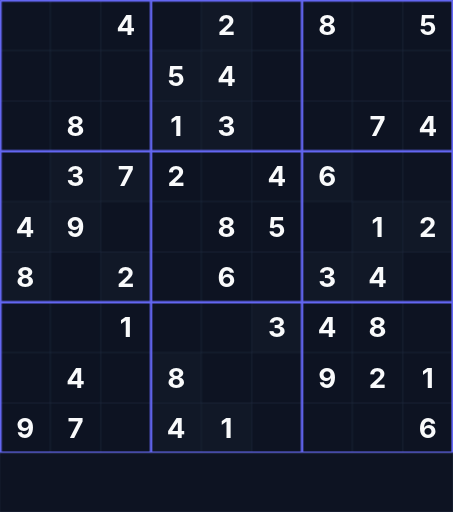
t = 0.00 s
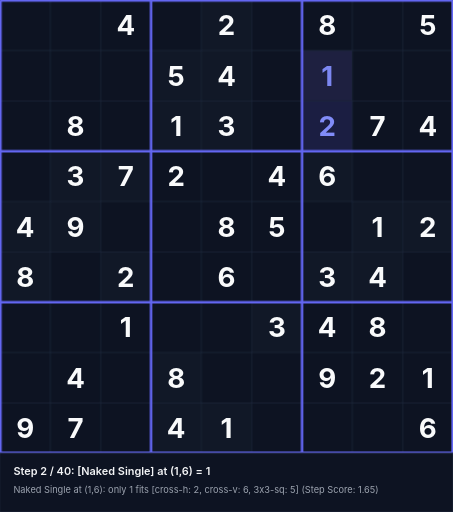
t = 1.58 s
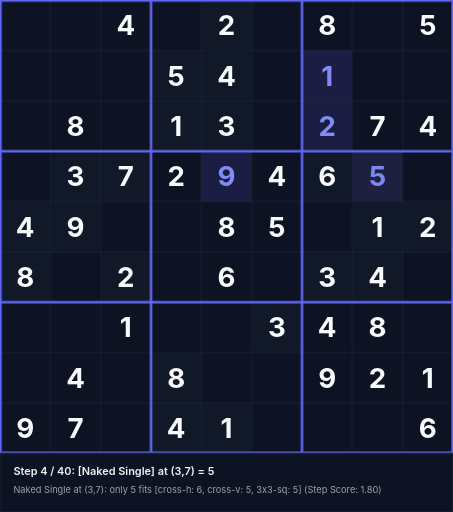
t = 3.38 s
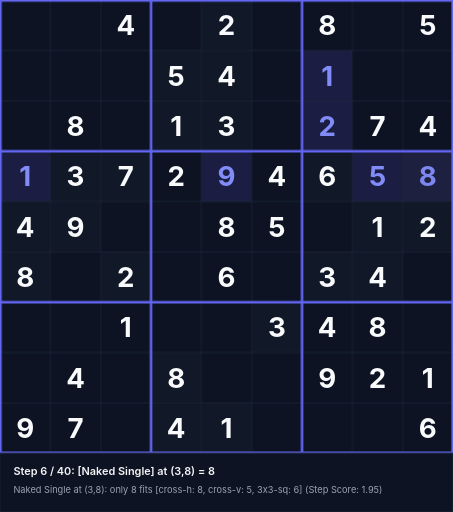
t = 5.18 s
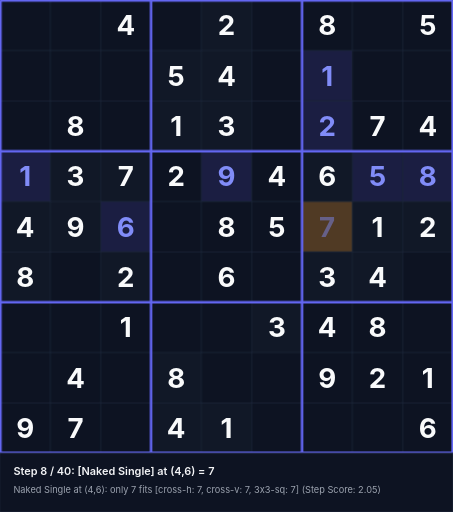
t = 6.55 s
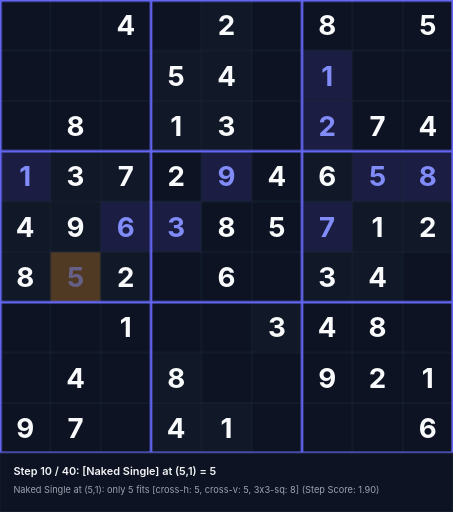
t = 8.35 s

The animated SVG that drew these frames (rendered in a browser with its animation timeline set to each time). Animation: 120 CSS @keyframes rules; frames cover the first 8.35 s, repeats indefinitely.

<svg xmlns="http://www.w3.org/2000/svg" viewBox="0 0 540 610" width="540" height="610">
<style>
  .text-given { font-family: 'Inter', system-ui, sans-serif; font-weight: 700; font-size: 33px; text-anchor: middle; dominant-baseline: central; fill: #f9fafb; }
  .text-step { font-family: 'Inter', system-ui, sans-serif; font-weight: 700; font-size: 33px; text-anchor: middle; dominant-baseline: central; fill: #818cf8; }
  .status-text { font-family: 'Inter', system-ui, sans-serif; font-weight: 600; font-size: 13px; fill: #f3f4f6; }
  .sub-status { font-family: 'Inter', system-ui, sans-serif; font-weight: 400; font-size: 11px; fill: #9ca3af; }
@keyframes anim-step-0 {
  0%, 0.00% { opacity: 0; }
  2.50%, 100% { opacity: 1; }
}
@keyframes anim-bg-0 {
  0%, 0.00% { fill: #0d1322; }
  0.10% { fill: rgba(245, 158, 11, 0.45); }
  2.50%, 100% { fill: rgba(99, 102, 241, 0.2); }
}
@keyframes anim-status-0 {
  0%, 0.00% { opacity: 0; }
  0.05%, 2.50% { opacity: 1; }
  2.55%, 100% { opacity: 0; }
}
.step-val-0 { animation: anim-step-0 36.0s infinite; }
.step-bg-0 { animation: anim-bg-0 36.0s infinite; }
.step-status-0 { animation: anim-status-0 36.0s infinite; }
@keyframes anim-step-1 {
  0%, 2.50% { opacity: 0; }
  5.00%, 100% { opacity: 1; }
}
@keyframes anim-bg-1 {
  0%, 2.50% { fill: #0d1322; }
  2.60% { fill: rgba(245, 158, 11, 0.45); }
  5.00%, 100% { fill: rgba(99, 102, 241, 0.2); }
}
@keyframes anim-status-1 {
  0%, 2.50% { opacity: 0; }
  2.55%, 5.00% { opacity: 1; }
  5.05%, 100% { opacity: 0; }
}
.step-val-1 { animation: anim-step-1 36.0s infinite; }
.step-bg-1 { animation: anim-bg-1 36.0s infinite; }
.step-status-1 { animation: anim-status-1 36.0s infinite; }
@keyframes anim-step-2 {
  0%, 5.00% { opacity: 0; }
  7.50%, 100% { opacity: 1; }
}
@keyframes anim-bg-2 {
  0%, 5.00% { fill: #0d1322; }
  5.10% { fill: rgba(245, 158, 11, 0.45); }
  7.50%, 100% { fill: rgba(99, 102, 241, 0.2); }
}
@keyframes anim-status-2 {
  0%, 5.00% { opacity: 0; }
  5.05%, 7.50% { opacity: 1; }
  7.55%, 100% { opacity: 0; }
}
.step-val-2 { animation: anim-step-2 36.0s infinite; }
.step-bg-2 { animation: anim-bg-2 36.0s infinite; }
.step-status-2 { animation: anim-status-2 36.0s infinite; }
@keyframes anim-step-3 {
  0%, 7.50% { opacity: 0; }
  10.00%, 100% { opacity: 1; }
}
@keyframes anim-bg-3 {
  0%, 7.50% { fill: #0d1322; }
  7.60% { fill: rgba(245, 158, 11, 0.45); }
  10.00%, 100% { fill: rgba(99, 102, 241, 0.2); }
}
@keyframes anim-status-3 {
  0%, 7.50% { opacity: 0; }
  7.55%, 10.00% { opacity: 1; }
  10.05%, 100% { opacity: 0; }
}
.step-val-3 { animation: anim-step-3 36.0s infinite; }
.step-bg-3 { animation: anim-bg-3 36.0s infinite; }
.step-status-3 { animation: anim-status-3 36.0s infinite; }
@keyframes anim-step-4 {
  0%, 10.00% { opacity: 0; }
  12.50%, 100% { opacity: 1; }
}
@keyframes anim-bg-4 {
  0%, 10.00% { fill: #0d1322; }
  10.10% { fill: rgba(245, 158, 11, 0.45); }
  12.50%, 100% { fill: rgba(99, 102, 241, 0.2); }
}
@keyframes anim-status-4 {
  0%, 10.00% { opacity: 0; }
  10.05%, 12.50% { opacity: 1; }
  12.55%, 100% { opacity: 0; }
}
.step-val-4 { animation: anim-step-4 36.0s infinite; }
.step-bg-4 { animation: anim-bg-4 36.0s infinite; }
.step-status-4 { animation: anim-status-4 36.0s infinite; }
@keyframes anim-step-5 {
  0%, 12.50% { opacity: 0; }
  15.00%, 100% { opacity: 1; }
}
@keyframes anim-bg-5 {
  0%, 12.50% { fill: #0d1322; }
  12.60% { fill: rgba(245, 158, 11, 0.45); }
  15.00%, 100% { fill: rgba(99, 102, 241, 0.2); }
}
@keyframes anim-status-5 {
  0%, 12.50% { opacity: 0; }
  12.55%, 15.00% { opacity: 1; }
  15.05%, 100% { opacity: 0; }
}
.step-val-5 { animation: anim-step-5 36.0s infinite; }
.step-bg-5 { animation: anim-bg-5 36.0s infinite; }
.step-status-5 { animation: anim-status-5 36.0s infinite; }
@keyframes anim-step-6 {
  0%, 15.00% { opacity: 0; }
  17.50%, 100% { opacity: 1; }
}
@keyframes anim-bg-6 {
  0%, 15.00% { fill: #0d1322; }
  15.10% { fill: rgba(245, 158, 11, 0.45); }
  17.50%, 100% { fill: rgba(99, 102, 241, 0.2); }
}
@keyframes anim-status-6 {
  0%, 15.00% { opacity: 0; }
  15.05%, 17.50% { opacity: 1; }
  17.55%, 100% { opacity: 0; }
}
.step-val-6 { animation: anim-step-6 36.0s infinite; }
.step-bg-6 { animation: anim-bg-6 36.0s infinite; }
.step-status-6 { animation: anim-status-6 36.0s infinite; }
@keyframes anim-step-7 {
  0%, 17.50% { opacity: 0; }
  20.00%, 100% { opacity: 1; }
}
@keyframes anim-bg-7 {
  0%, 17.50% { fill: #0d1322; }
  17.60% { fill: rgba(245, 158, 11, 0.45); }
  20.00%, 100% { fill: rgba(99, 102, 241, 0.2); }
}
@keyframes anim-status-7 {
  0%, 17.50% { opacity: 0; }
  17.55%, 20.00% { opacity: 1; }
  20.05%, 100% { opacity: 0; }
}
.step-val-7 { animation: anim-step-7 36.0s infinite; }
.step-bg-7 { animation: anim-bg-7 36.0s infinite; }
.step-status-7 { animation: anim-status-7 36.0s infinite; }
@keyframes anim-step-8 {
  0%, 20.00% { opacity: 0; }
  22.50%, 100% { opacity: 1; }
}
@keyframes anim-bg-8 {
  0%, 20.00% { fill: #0d1322; }
  20.10% { fill: rgba(245, 158, 11, 0.45); }
  22.50%, 100% { fill: rgba(99, 102, 241, 0.2); }
}
@keyframes anim-status-8 {
  0%, 20.00% { opacity: 0; }
  20.05%, 22.50% { opacity: 1; }
  22.55%, 100% { opacity: 0; }
}
.step-val-8 { animation: anim-step-8 36.0s infinite; }
.step-bg-8 { animation: anim-bg-8 36.0s infinite; }
.step-status-8 { animation: anim-status-8 36.0s infinite; }
@keyframes anim-step-9 {
  0%, 22.50% { opacity: 0; }
  25.00%, 100% { opacity: 1; }
}
@keyframes anim-bg-9 {
  0%, 22.50% { fill: #0d1322; }
  22.60% { fill: rgba(245, 158, 11, 0.45); }
  25.00%, 100% { fill: rgba(99, 102, 241, 0.2); }
}
@keyframes anim-status-9 {
  0%, 22.50% { opacity: 0; }
  22.55%, 25.00% { opacity: 1; }
  25.05%, 100% { opacity: 0; }
}
.step-val-9 { animation: anim-step-9 36.0s infinite; }
.step-bg-9 { animation: anim-bg-9 36.0s infinite; }
.step-status-9 { animation: anim-status-9 36.0s infinite; }
@keyframes anim-step-10 {
  0%, 25.00% { opacity: 0; }
  27.50%, 100% { opacity: 1; }
}
@keyframes anim-bg-10 {
  0%, 25.00% { fill: #0d1322; }
  25.10% { fill: rgba(245, 158, 11, 0.45); }
  27.50%, 100% { fill: rgba(99, 102, 241, 0.2); }
}
@keyframes anim-status-10 {
  0%, 25.00% { opacity: 0; }
  25.05%, 27.50% { opacity: 1; }
  27.55%, 100% { opacity: 0; }
}
.step-val-10 { animation: anim-step-10 36.0s infinite; }
.step-bg-10 { animation: anim-bg-10 36.0s infinite; }
.step-status-10 { animation: anim-status-10 36.0s infinite; }
@keyframes anim-step-11 {
  0%, 27.50% { opacity: 0; }
  30.00%, 100% { opacity: 1; }
}
@keyframes anim-bg-11 {
  0%, 27.50% { fill: #0d1322; }
  27.60% { fill: rgba(245, 158, 11, 0.45); }
  30.00%, 100% { fill: rgba(99, 102, 241, 0.2); }
}
@keyframes anim-status-11 {
  0%, 27.50% { opacity: 0; }
  27.55%, 30.00% { opacity: 1; }
  30.05%, 100% { opacity: 0; }
}
.step-val-11 { animation: anim-step-11 36.0s infinite; }
.step-bg-11 { animation: anim-bg-11 36.0s infinite; }
.step-status-11 { animation: anim-status-11 36.0s infinite; }
@keyframes anim-step-12 {
  0%, 30.00% { opacity: 0; }
  32.50%, 100% { opacity: 1; }
}
@keyframes anim-bg-12 {
  0%, 30.00% { fill: #0d1322; }
  30.10% { fill: rgba(245, 158, 11, 0.45); }
  32.50%, 100% { fill: rgba(99, 102, 241, 0.2); }
}
@keyframes anim-status-12 {
  0%, 30.00% { opacity: 0; }
  30.05%, 32.50% { opacity: 1; }
  32.55%, 100% { opacity: 0; }
}
.step-val-12 { animation: anim-step-12 36.0s infinite; }
.step-bg-12 { animation: anim-bg-12 36.0s infinite; }
.step-status-12 { animation: anim-status-12 36.0s infinite; }
@keyframes anim-step-13 {
  0%, 32.50% { opacity: 0; }
  35.00%, 100% { opacity: 1; }
}
@keyframes anim-bg-13 {
  0%, 32.50% { fill: #0d1322; }
  32.60% { fill: rgba(245, 158, 11, 0.45); }
  35.00%, 100% { fill: rgba(99, 102, 241, 0.2); }
}
@keyframes anim-status-13 {
  0%, 32.50% { opacity: 0; }
  32.55%, 35.00% { opacity: 1; }
  35.05%, 100% { opacity: 0; }
}
.step-val-13 { animation: anim-step-13 36.0s infinite; }
.step-bg-13 { animation: anim-bg-13 36.0s infinite; }
.step-status-13 { animation: anim-status-13 36.0s infinite; }
@keyframes anim-step-14 {
  0%, 35.00% { opacity: 0; }
  37.50%, 100% { opacity: 1; }
}
@keyframes anim-bg-14 {
  0%, 35.00% { fill: #0d1322; }
  35.10% { fill: rgba(245, 158, 11, 0.45); }
  37.50%, 100% { fill: rgba(99, 102, 241, 0.2); }
}
@keyframes anim-status-14 {
  0%, 35.00% { opacity: 0; }
  35.05%, 37.50% { opacity: 1; }
  37.55%, 100% { opacity: 0; }
}
.step-val-14 { animation: anim-step-14 36.0s infinite; }
.step-bg-14 { animation: anim-bg-14 36.0s infinite; }
.step-status-14 { animation: anim-status-14 36.0s infinite; }
@keyframes anim-step-15 {
  0%, 37.50% { opacity: 0; }
  40.00%, 100% { opacity: 1; }
}
@keyframes anim-bg-15 {
  0%, 37.50% { fill: #0d1322; }
  37.60% { fill: rgba(245, 158, 11, 0.45); }
  40.00%, 100% { fill: rgba(99, 102, 241, 0.2); }
}
@keyframes anim-status-15 {
  0%, 37.50% { opacity: 0; }
  37.55%, 40.00% { opacity: 1; }
  40.05%, 100% { opacity: 0; }
}
.step-val-15 { animation: anim-step-15 36.0s infinite; }
.step-bg-15 { animation: anim-bg-15 36.0s infinite; }
.step-status-15 { animation: anim-status-15 36.0s infinite; }
@keyframes anim-step-16 {
  0%, 40.00% { opacity: 0; }
  42.50%, 100% { opacity: 1; }
}
@keyframes anim-bg-16 {
  0%, 40.00% { fill: #0d1322; }
  40.10% { fill: rgba(245, 158, 11, 0.45); }
  42.50%, 100% { fill: rgba(99, 102, 241, 0.2); }
}
@keyframes anim-status-16 {
  0%, 40.00% { opacity: 0; }
  40.05%, 42.50% { opacity: 1; }
  42.55%, 100% { opacity: 0; }
}
.step-val-16 { animation: anim-step-16 36.0s infinite; }
.step-bg-16 { animation: anim-bg-16 36.0s infinite; }
.step-status-16 { animation: anim-status-16 36.0s infinite; }
@keyframes anim-step-17 {
  0%, 42.50% { opacity: 0; }
  45.00%, 100% { opacity: 1; }
}
@keyframes anim-bg-17 {
  0%, 42.50% { fill: #0d1322; }
  42.60% { fill: rgba(245, 158, 11, 0.45); }
  45.00%, 100% { fill: rgba(99, 102, 241, 0.2); }
}
@keyframes anim-status-17 {
  0%, 42.50% { opacity: 0; }
  42.55%, 45.00% { opacity: 1; }
  45.05%, 100% { opacity: 0; }
}
.step-val-17 { animation: anim-step-17 36.0s infinite; }
.step-bg-17 { animation: anim-bg-17 36.0s infinite; }
.step-status-17 { animation: anim-status-17 36.0s infinite; }
@keyframes anim-step-18 {
  0%, 45.00% { opacity: 0; }
  47.50%, 100% { opacity: 1; }
}
@keyframes anim-bg-18 {
  0%, 45.00% { fill: #0d1322; }
  45.10% { fill: rgba(245, 158, 11, 0.45); }
  47.50%, 100% { fill: rgba(99, 102, 241, 0.2); }
}
@keyframes anim-status-18 {
  0%, 45.00% { opacity: 0; }
  45.05%, 47.50% { opacity: 1; }
  47.55%, 100% { opacity: 0; }
}
.step-val-18 { animation: anim-step-18 36.0s infinite; }
.step-bg-18 { animation: anim-bg-18 36.0s infinite; }
.step-status-18 { animation: anim-status-18 36.0s infinite; }
@keyframes anim-step-19 {
  0%, 47.50% { opacity: 0; }
  50.00%, 100% { opacity: 1; }
}
@keyframes anim-bg-19 {
  0%, 47.50% { fill: #0d1322; }
  47.60% { fill: rgba(245, 158, 11, 0.45); }
  50.00%, 100% { fill: rgba(99, 102, 241, 0.2); }
}
@keyframes anim-status-19 {
  0%, 47.50% { opacity: 0; }
  47.55%, 50.00% { opacity: 1; }
  50.05%, 100% { opacity: 0; }
}
.step-val-19 { animation: anim-step-19 36.0s infinite; }
.step-bg-19 { animation: anim-bg-19 36.0s infinite; }
.step-status-19 { animation: anim-status-19 36.0s infinite; }
@keyframes anim-step-20 {
  0%, 50.00% { opacity: 0; }
  52.50%, 100% { opacity: 1; }
}
@keyframes anim-bg-20 {
  0%, 50.00% { fill: #0d1322; }
  50.10% { fill: rgba(245, 158, 11, 0.45); }
  52.50%, 100% { fill: rgba(99, 102, 241, 0.2); }
}
@keyframes anim-status-20 {
  0%, 50.00% { opacity: 0; }
  50.05%, 52.50% { opacity: 1; }
  52.55%, 100% { opacity: 0; }
}
.step-val-20 { animation: anim-step-20 36.0s infinite; }
.step-bg-20 { animation: anim-bg-20 36.0s infinite; }
.step-status-20 { animation: anim-status-20 36.0s infinite; }
@keyframes anim-step-21 {
  0%, 52.50% { opacity: 0; }
  55.00%, 100% { opacity: 1; }
}
@keyframes anim-bg-21 {
  0%, 52.50% { fill: #0d1322; }
  52.60% { fill: rgba(245, 158, 11, 0.45); }
  55.00%, 100% { fill: rgba(99, 102, 241, 0.2); }
}
@keyframes anim-status-21 {
  0%, 52.50% { opacity: 0; }
  52.55%, 55.00% { opacity: 1; }
  55.05%, 100% { opacity: 0; }
}
.step-val-21 { animation: anim-step-21 36.0s infinite; }
.step-bg-21 { animation: anim-bg-21 36.0s infinite; }
.step-status-21 { animation: anim-status-21 36.0s infinite; }
@keyframes anim-step-22 {
  0%, 55.00% { opacity: 0; }
  57.50%, 100% { opacity: 1; }
}
@keyframes anim-bg-22 {
  0%, 55.00% { fill: #0d1322; }
  55.10% { fill: rgba(245, 158, 11, 0.45); }
  57.50%, 100% { fill: rgba(99, 102, 241, 0.2); }
}
@keyframes anim-status-22 {
  0%, 55.00% { opacity: 0; }
  55.05%, 57.50% { opacity: 1; }
  57.55%, 100% { opacity: 0; }
}
.step-val-22 { animation: anim-step-22 36.0s infinite; }
.step-bg-22 { animation: anim-bg-22 36.0s infinite; }
.step-status-22 { animation: anim-status-22 36.0s infinite; }
@keyframes anim-step-23 {
  0%, 57.50% { opacity: 0; }
  60.00%, 100% { opacity: 1; }
}
@keyframes anim-bg-23 {
  0%, 57.50% { fill: #0d1322; }
  57.60% { fill: rgba(245, 158, 11, 0.45); }
  60.00%, 100% { fill: rgba(99, 102, 241, 0.2); }
}
@keyframes anim-status-23 {
  0%, 57.50% { opacity: 0; }
  57.55%, 60.00% { opacity: 1; }
  60.05%, 100% { opacity: 0; }
}
.step-val-23 { animation: anim-step-23 36.0s infinite; }
.step-bg-23 { animation: anim-bg-23 36.0s infinite; }
.step-status-23 { animation: anim-status-23 36.0s infinite; }
@keyframes anim-step-24 {
  0%, 60.00% { opacity: 0; }
  62.50%, 100% { opacity: 1; }
}
@keyframes anim-bg-24 {
  0%, 60.00% { fill: #0d1322; }
  60.10% { fill: rgba(245, 158, 11, 0.45); }
  62.50%, 100% { fill: rgba(99, 102, 241, 0.2); }
}
@keyframes anim-status-24 {
  0%, 60.00% { opacity: 0; }
  60.05%, 62.50% { opacity: 1; }
  62.55%, 100% { opacity: 0; }
}
.step-val-24 { animation: anim-step-24 36.0s infinite; }
.step-bg-24 { animation: anim-bg-24 36.0s infinite; }
.step-status-24 { animation: anim-status-24 36.0s infinite; }
@keyframes anim-step-25 {
  0%, 62.50% { opacity: 0; }
  65.00%, 100% { opacity: 1; }
}
@keyframes anim-bg-25 {
  0%, 62.50% { fill: #0d1322; }
  62.60% { fill: rgba(245, 158, 11, 0.45); }
  65.00%, 100% { fill: rgba(99, 102, 241, 0.2); }
}
@keyframes anim-status-25 {
  0%, 62.50% { opacity: 0; }
  62.55%, 65.00% { opacity: 1; }
  65.05%, 100% { opacity: 0; }
}
.step-val-25 { animation: anim-step-25 36.0s infinite; }
.step-bg-25 { animation: anim-bg-25 36.0s infinite; }
.step-status-25 { animation: anim-status-25 36.0s infinite; }
@keyframes anim-step-26 {
  0%, 65.00% { opacity: 0; }
  67.50%, 100% { opacity: 1; }
}
@keyframes anim-bg-26 {
  0%, 65.00% { fill: #0d1322; }
  65.10% { fill: rgba(245, 158, 11, 0.45); }
  67.50%, 100% { fill: rgba(99, 102, 241, 0.2); }
}
@keyframes anim-status-26 {
  0%, 65.00% { opacity: 0; }
  65.05%, 67.50% { opacity: 1; }
  67.55%, 100% { opacity: 0; }
}
.step-val-26 { animation: anim-step-26 36.0s infinite; }
.step-bg-26 { animation: anim-bg-26 36.0s infinite; }
.step-status-26 { animation: anim-status-26 36.0s infinite; }
@keyframes anim-step-27 {
  0%, 67.50% { opacity: 0; }
  70.00%, 100% { opacity: 1; }
}
@keyframes anim-bg-27 {
  0%, 67.50% { fill: #0d1322; }
  67.60% { fill: rgba(245, 158, 11, 0.45); }
  70.00%, 100% { fill: rgba(99, 102, 241, 0.2); }
}
@keyframes anim-status-27 {
  0%, 67.50% { opacity: 0; }
  67.55%, 70.00% { opacity: 1; }
  70.05%, 100% { opacity: 0; }
}
.step-val-27 { animation: anim-step-27 36.0s infinite; }
.step-bg-27 { animation: anim-bg-27 36.0s infinite; }
.step-status-27 { animation: anim-status-27 36.0s infinite; }
@keyframes anim-step-28 {
  0%, 70.00% { opacity: 0; }
  72.50%, 100% { opacity: 1; }
}
@keyframes anim-bg-28 {
  0%, 70.00% { fill: #0d1322; }
  70.10% { fill: rgba(245, 158, 11, 0.45); }
  72.50%, 100% { fill: rgba(99, 102, 241, 0.2); }
}
@keyframes anim-status-28 {
  0%, 70.00% { opacity: 0; }
  70.05%, 72.50% { opacity: 1; }
  72.55%, 100% { opacity: 0; }
}
.step-val-28 { animation: anim-step-28 36.0s infinite; }
.step-bg-28 { animation: anim-bg-28 36.0s infinite; }
.step-status-28 { animation: anim-status-28 36.0s infinite; }
@keyframes anim-step-29 {
  0%, 72.50% { opacity: 0; }
  75.00%, 100% { opacity: 1; }
}
@keyframes anim-bg-29 {
  0%, 72.50% { fill: #0d1322; }
  72.60% { fill: rgba(245, 158, 11, 0.45); }
  75.00%, 100% { fill: rgba(99, 102, 241, 0.2); }
}
@keyframes anim-status-29 {
  0%, 72.50% { opacity: 0; }
  72.55%, 75.00% { opacity: 1; }
  75.05%, 100% { opacity: 0; }
}
.step-val-29 { animation: anim-step-29 36.0s infinite; }
.step-bg-29 { animation: anim-bg-29 36.0s infinite; }
.step-status-29 { animation: anim-status-29 36.0s infinite; }
@keyframes anim-step-30 {
  0%, 75.00% { opacity: 0; }
  77.50%, 100% { opacity: 1; }
}
@keyframes anim-bg-30 {
  0%, 75.00% { fill: #0d1322; }
  75.10% { fill: rgba(245, 158, 11, 0.45); }
  77.50%, 100% { fill: rgba(99, 102, 241, 0.2); }
}
@keyframes anim-status-30 {
  0%, 75.00% { opacity: 0; }
  75.05%, 77.50% { opacity: 1; }
  77.55%, 100% { opacity: 0; }
}
.step-val-30 { animation: anim-step-30 36.0s infinite; }
.step-bg-30 { animation: anim-bg-30 36.0s infinite; }
.step-status-30 { animation: anim-status-30 36.0s infinite; }
@keyframes anim-step-31 {
  0%, 77.50% { opacity: 0; }
  80.00%, 100% { opacity: 1; }
}
@keyframes anim-bg-31 {
  0%, 77.50% { fill: #0d1322; }
  77.60% { fill: rgba(245, 158, 11, 0.45); }
  80.00%, 100% { fill: rgba(99, 102, 241, 0.2); }
}
@keyframes anim-status-31 {
  0%, 77.50% { opacity: 0; }
  77.55%, 80.00% { opacity: 1; }
  80.05%, 100% { opacity: 0; }
}
.step-val-31 { animation: anim-step-31 36.0s infinite; }
.step-bg-31 { animation: anim-bg-31 36.0s infinite; }
.step-status-31 { animation: anim-status-31 36.0s infinite; }
@keyframes anim-step-32 {
  0%, 80.00% { opacity: 0; }
  82.50%, 100% { opacity: 1; }
}
@keyframes anim-bg-32 {
  0%, 80.00% { fill: #0d1322; }
  80.10% { fill: rgba(245, 158, 11, 0.45); }
  82.50%, 100% { fill: rgba(99, 102, 241, 0.2); }
}
@keyframes anim-status-32 {
  0%, 80.00% { opacity: 0; }
  80.05%, 82.50% { opacity: 1; }
  82.55%, 100% { opacity: 0; }
}
.step-val-32 { animation: anim-step-32 36.0s infinite; }
.step-bg-32 { animation: anim-bg-32 36.0s infinite; }
.step-status-32 { animation: anim-status-32 36.0s infinite; }
@keyframes anim-step-33 {
  0%, 82.50% { opacity: 0; }
  85.00%, 100% { opacity: 1; }
}
@keyframes anim-bg-33 {
  0%, 82.50% { fill: #0d1322; }
  82.60% { fill: rgba(245, 158, 11, 0.45); }
  85.00%, 100% { fill: rgba(99, 102, 241, 0.2); }
}
@keyframes anim-status-33 {
  0%, 82.50% { opacity: 0; }
  82.55%, 85.00% { opacity: 1; }
  85.05%, 100% { opacity: 0; }
}
.step-val-33 { animation: anim-step-33 36.0s infinite; }
.step-bg-33 { animation: anim-bg-33 36.0s infinite; }
.step-status-33 { animation: anim-status-33 36.0s infinite; }
@keyframes anim-step-34 {
  0%, 85.00% { opacity: 0; }
  87.50%, 100% { opacity: 1; }
}
@keyframes anim-bg-34 {
  0%, 85.00% { fill: #0d1322; }
  85.10% { fill: rgba(245, 158, 11, 0.45); }
  87.50%, 100% { fill: rgba(99, 102, 241, 0.2); }
}
@keyframes anim-status-34 {
  0%, 85.00% { opacity: 0; }
  85.05%, 87.50% { opacity: 1; }
  87.55%, 100% { opacity: 0; }
}
.step-val-34 { animation: anim-step-34 36.0s infinite; }
.step-bg-34 { animation: anim-bg-34 36.0s infinite; }
.step-status-34 { animation: anim-status-34 36.0s infinite; }
@keyframes anim-step-35 {
  0%, 87.50% { opacity: 0; }
  90.00%, 100% { opacity: 1; }
}
@keyframes anim-bg-35 {
  0%, 87.50% { fill: #0d1322; }
  87.60% { fill: rgba(245, 158, 11, 0.45); }
  90.00%, 100% { fill: rgba(99, 102, 241, 0.2); }
}
@keyframes anim-status-35 {
  0%, 87.50% { opacity: 0; }
  87.55%, 90.00% { opacity: 1; }
  90.05%, 100% { opacity: 0; }
}
.step-val-35 { animation: anim-step-35 36.0s infinite; }
.step-bg-35 { animation: anim-bg-35 36.0s infinite; }
.step-status-35 { animation: anim-status-35 36.0s infinite; }
@keyframes anim-step-36 {
  0%, 90.00% { opacity: 0; }
  92.50%, 100% { opacity: 1; }
}
@keyframes anim-bg-36 {
  0%, 90.00% { fill: #0d1322; }
  90.10% { fill: rgba(245, 158, 11, 0.45); }
  92.50%, 100% { fill: rgba(99, 102, 241, 0.2); }
}
@keyframes anim-status-36 {
  0%, 90.00% { opacity: 0; }
  90.05%, 92.50% { opacity: 1; }
  92.55%, 100% { opacity: 0; }
}
.step-val-36 { animation: anim-step-36 36.0s infinite; }
.step-bg-36 { animation: anim-bg-36 36.0s infinite; }
.step-status-36 { animation: anim-status-36 36.0s infinite; }
@keyframes anim-step-37 {
  0%, 92.50% { opacity: 0; }
  95.00%, 100% { opacity: 1; }
}
@keyframes anim-bg-37 {
  0%, 92.50% { fill: #0d1322; }
  92.60% { fill: rgba(245, 158, 11, 0.45); }
  95.00%, 100% { fill: rgba(99, 102, 241, 0.2); }
}
@keyframes anim-status-37 {
  0%, 92.50% { opacity: 0; }
  92.55%, 95.00% { opacity: 1; }
  95.05%, 100% { opacity: 0; }
}
.step-val-37 { animation: anim-step-37 36.0s infinite; }
.step-bg-37 { animation: anim-bg-37 36.0s infinite; }
.step-status-37 { animation: anim-status-37 36.0s infinite; }
@keyframes anim-step-38 {
  0%, 95.00% { opacity: 0; }
  97.50%, 100% { opacity: 1; }
}
@keyframes anim-bg-38 {
  0%, 95.00% { fill: #0d1322; }
  95.10% { fill: rgba(245, 158, 11, 0.45); }
  97.50%, 100% { fill: rgba(99, 102, 241, 0.2); }
}
@keyframes anim-status-38 {
  0%, 95.00% { opacity: 0; }
  95.05%, 97.50% { opacity: 1; }
  97.55%, 100% { opacity: 0; }
}
.step-val-38 { animation: anim-step-38 36.0s infinite; }
.step-bg-38 { animation: anim-bg-38 36.0s infinite; }
.step-status-38 { animation: anim-status-38 36.0s infinite; }
@keyframes anim-step-39 {
  0%, 97.50% { opacity: 0; }
  100.00%, 100% { opacity: 1; }
}
@keyframes anim-bg-39 {
  0%, 97.50% { fill: #0d1322; }
  97.60% { fill: rgba(245, 158, 11, 0.45); }
  100.00%, 100% { fill: rgba(99, 102, 241, 0.2); }
}
@keyframes anim-status-39 {
  0%, 97.50% { opacity: 0; }
  97.55%, 100.00% { opacity: 1; }
  100.05%, 100% { opacity: 0; }
}
.step-val-39 { animation: anim-step-39 36.0s infinite; }
.step-bg-39 { animation: anim-bg-39 36.0s infinite; }
.step-status-39 { animation: anim-status-39 36.0s infinite; }
</style>
<rect width="540" height="610" fill="#090d16"/>
<rect x="120" y="0" width="60" height="60" fill="#0d1322"/>
<text x="150" y="30" class="text-given">4</text>
<rect x="240" y="0" width="60" height="60" fill="#111827"/>
<text x="270" y="30" class="text-given">2</text>
<rect x="360" y="0" width="60" height="60" fill="#0d1322"/>
<text x="390" y="30" class="text-given">8</text>
<rect x="480" y="0" width="60" height="60" fill="#0d1322"/>
<text x="510" y="30" class="text-given">5</text>
<rect x="180" y="60" width="60" height="60" fill="#111827"/>
<text x="210" y="90" class="text-given">5</text>
<rect x="240" y="60" width="60" height="60" fill="#111827"/>
<text x="270" y="90" class="text-given">4</text>
<rect x="60" y="120" width="60" height="60" fill="#0d1322"/>
<text x="90" y="150" class="text-given">8</text>
<rect x="180" y="120" width="60" height="60" fill="#111827"/>
<text x="210" y="150" class="text-given">1</text>
<rect x="240" y="120" width="60" height="60" fill="#111827"/>
<text x="270" y="150" class="text-given">3</text>
<rect x="420" y="120" width="60" height="60" fill="#0d1322"/>
<text x="450" y="150" class="text-given">7</text>
<rect x="480" y="120" width="60" height="60" fill="#0d1322"/>
<text x="510" y="150" class="text-given">4</text>
<rect x="60" y="180" width="60" height="60" fill="#111827"/>
<text x="90" y="210" class="text-given">3</text>
<rect x="120" y="180" width="60" height="60" fill="#111827"/>
<text x="150" y="210" class="text-given">7</text>
<rect x="180" y="180" width="60" height="60" fill="#0d1322"/>
<text x="210" y="210" class="text-given">2</text>
<rect x="300" y="180" width="60" height="60" fill="#0d1322"/>
<text x="330" y="210" class="text-given">4</text>
<rect x="360" y="180" width="60" height="60" fill="#111827"/>
<text x="390" y="210" class="text-given">6</text>
<rect x="0" y="240" width="60" height="60" fill="#111827"/>
<text x="30" y="270" class="text-given">4</text>
<rect x="60" y="240" width="60" height="60" fill="#111827"/>
<text x="90" y="270" class="text-given">9</text>
<rect x="240" y="240" width="60" height="60" fill="#0d1322"/>
<text x="270" y="270" class="text-given">8</text>
<rect x="300" y="240" width="60" height="60" fill="#0d1322"/>
<text x="330" y="270" class="text-given">5</text>
<rect x="420" y="240" width="60" height="60" fill="#111827"/>
<text x="450" y="270" class="text-given">1</text>
<rect x="480" y="240" width="60" height="60" fill="#111827"/>
<text x="510" y="270" class="text-given">2</text>
<rect x="0" y="300" width="60" height="60" fill="#111827"/>
<text x="30" y="330" class="text-given">8</text>
<rect x="120" y="300" width="60" height="60" fill="#111827"/>
<text x="150" y="330" class="text-given">2</text>
<rect x="240" y="300" width="60" height="60" fill="#0d1322"/>
<text x="270" y="330" class="text-given">6</text>
<rect x="360" y="300" width="60" height="60" fill="#111827"/>
<text x="390" y="330" class="text-given">3</text>
<rect x="420" y="300" width="60" height="60" fill="#111827"/>
<text x="450" y="330" class="text-given">4</text>
<rect x="120" y="360" width="60" height="60" fill="#0d1322"/>
<text x="150" y="390" class="text-given">1</text>
<rect x="300" y="360" width="60" height="60" fill="#111827"/>
<text x="330" y="390" class="text-given">3</text>
<rect x="360" y="360" width="60" height="60" fill="#0d1322"/>
<text x="390" y="390" class="text-given">4</text>
<rect x="420" y="360" width="60" height="60" fill="#0d1322"/>
<text x="450" y="390" class="text-given">8</text>
<rect x="60" y="420" width="60" height="60" fill="#0d1322"/>
<text x="90" y="450" class="text-given">4</text>
<rect x="180" y="420" width="60" height="60" fill="#111827"/>
<text x="210" y="450" class="text-given">8</text>
<rect x="360" y="420" width="60" height="60" fill="#0d1322"/>
<text x="390" y="450" class="text-given">9</text>
<rect x="420" y="420" width="60" height="60" fill="#0d1322"/>
<text x="450" y="450" class="text-given">2</text>
<rect x="480" y="420" width="60" height="60" fill="#0d1322"/>
<text x="510" y="450" class="text-given">1</text>
<rect x="0" y="480" width="60" height="60" fill="#0d1322"/>
<text x="30" y="510" class="text-given">9</text>
<rect x="60" y="480" width="60" height="60" fill="#0d1322"/>
<text x="90" y="510" class="text-given">7</text>
<rect x="180" y="480" width="60" height="60" fill="#111827"/>
<text x="210" y="510" class="text-given">4</text>
<rect x="240" y="480" width="60" height="60" fill="#111827"/>
<text x="270" y="510" class="text-given">1</text>
<rect x="480" y="480" width="60" height="60" fill="#0d1322"/>
<text x="510" y="510" class="text-given">6</text>
<rect x="360" y="120" width="60" height="60" class="step-bg-0"/>
<text x="390" y="150" class="text-step step-val-0">2</text>
<rect x="360" y="60" width="60" height="60" class="step-bg-1"/>
<text x="390" y="90" class="text-step step-val-1">1</text>
<rect x="240" y="180" width="60" height="60" class="step-bg-2"/>
<text x="270" y="210" class="text-step step-val-2">9</text>
<rect x="420" y="180" width="60" height="60" class="step-bg-3"/>
<text x="450" y="210" class="text-step step-val-3">5</text>
<rect x="0" y="180" width="60" height="60" class="step-bg-4"/>
<text x="30" y="210" class="text-step step-val-4">1</text>
<rect x="480" y="180" width="60" height="60" class="step-bg-5"/>
<text x="510" y="210" class="text-step step-val-5">8</text>
<rect x="120" y="240" width="60" height="60" class="step-bg-6"/>
<text x="150" y="270" class="text-step step-val-6">6</text>
<rect x="360" y="240" width="60" height="60" class="step-bg-7"/>
<text x="390" y="270" class="text-step step-val-7">7</text>
<rect x="180" y="240" width="60" height="60" class="step-bg-8"/>
<text x="210" y="270" class="text-step step-val-8">3</text>
<rect x="60" y="300" width="60" height="60" class="step-bg-9"/>
<text x="90" y="330" class="text-step step-val-9">5</text>
<rect x="180" y="300" width="60" height="60" class="step-bg-10"/>
<text x="210" y="330" class="text-step step-val-10">7</text>
<rect x="300" y="300" width="60" height="60" class="step-bg-11"/>
<text x="330" y="330" class="text-step step-val-11">1</text>
<rect x="480" y="300" width="60" height="60" class="step-bg-12"/>
<text x="510" y="330" class="text-step step-val-12">9</text>
<rect x="480" y="60" width="60" height="60" class="step-bg-13"/>
<text x="510" y="90" class="text-step step-val-13">3</text>
<rect x="120" y="60" width="60" height="60" class="step-bg-14"/>
<text x="150" y="90" class="text-step step-val-14">9</text>
<rect x="420" y="60" width="60" height="60" class="step-bg-15"/>
<text x="450" y="90" class="text-step step-val-15">6</text>
<rect x="420" y="0" width="60" height="60" class="step-bg-16"/>
<text x="450" y="30" class="text-step step-val-16">9</text>
<rect x="180" y="0" width="60" height="60" class="step-bg-17"/>
<text x="210" y="30" class="text-step step-val-17">6</text>
<rect x="60" y="0" width="60" height="60" class="step-bg-18"/>
<text x="90" y="30" class="text-step step-val-18">1</text>
<rect x="300" y="0" width="60" height="60" class="step-bg-19"/>
<text x="330" y="30" class="text-step step-val-19">7</text>
<rect x="0" y="0" width="60" height="60" class="step-bg-20"/>
<text x="30" y="30" class="text-step step-val-20">3</text>
<rect x="60" y="60" width="60" height="60" class="step-bg-21"/>
<text x="90" y="90" class="text-step step-val-21">2</text>
<rect x="0" y="60" width="60" height="60" class="step-bg-22"/>
<text x="30" y="90" class="text-step step-val-22">7</text>
<rect x="300" y="60" width="60" height="60" class="step-bg-23"/>
<text x="330" y="90" class="text-step step-val-23">8</text>
<rect x="120" y="120" width="60" height="60" class="step-bg-24"/>
<text x="150" y="150" class="text-step step-val-24">5</text>
<rect x="0" y="120" width="60" height="60" class="step-bg-25"/>
<text x="30" y="150" class="text-step step-val-25">6</text>
<rect x="300" y="120" width="60" height="60" class="step-bg-26"/>
<text x="330" y="150" class="text-step step-val-26">9</text>
<rect x="60" y="360" width="60" height="60" class="step-bg-27"/>
<text x="90" y="390" class="text-step step-val-27">6</text>
<rect x="180" y="360" width="60" height="60" class="step-bg-28"/>
<text x="210" y="390" class="text-step step-val-28">9</text>
<rect x="480" y="360" width="60" height="60" class="step-bg-29"/>
<text x="510" y="390" class="text-step step-val-29">7</text>
<rect x="240" y="360" width="60" height="60" class="step-bg-30"/>
<text x="270" y="390" class="text-step step-val-30">5</text>
<rect x="0" y="360" width="60" height="60" class="step-bg-31"/>
<text x="30" y="390" class="text-step step-val-31">2</text>
<rect x="0" y="420" width="60" height="60" class="step-bg-32"/>
<text x="30" y="450" class="text-step step-val-32">5</text>
<rect x="120" y="420" width="60" height="60" class="step-bg-33"/>
<text x="150" y="450" class="text-step step-val-33">3</text>
<rect x="240" y="420" width="60" height="60" class="step-bg-34"/>
<text x="270" y="450" class="text-step step-val-34">7</text>
<rect x="300" y="420" width="60" height="60" class="step-bg-35"/>
<text x="330" y="450" class="text-step step-val-35">6</text>
<rect x="120" y="480" width="60" height="60" class="step-bg-36"/>
<text x="150" y="510" class="text-step step-val-36">8</text>
<rect x="300" y="480" width="60" height="60" class="step-bg-37"/>
<text x="330" y="510" class="text-step step-val-37">2</text>
<rect x="360" y="480" width="60" height="60" class="step-bg-38"/>
<text x="390" y="510" class="text-step step-val-38">5</text>
<rect x="420" y="480" width="60" height="60" class="step-bg-39"/>
<text x="450" y="510" class="text-step step-val-39">3</text>
<line x1="60" y1="0" x2="60" y2="540" stroke="#1f293d" stroke-width="1"/>
<line x1="0" y1="60" x2="540" y2="60" stroke="#1f293d" stroke-width="1"/>
<line x1="120" y1="0" x2="120" y2="540" stroke="#1f293d" stroke-width="1"/>
<line x1="0" y1="120" x2="540" y2="120" stroke="#1f293d" stroke-width="1"/>
<line x1="240" y1="0" x2="240" y2="540" stroke="#1f293d" stroke-width="1"/>
<line x1="0" y1="240" x2="540" y2="240" stroke="#1f293d" stroke-width="1"/>
<line x1="300" y1="0" x2="300" y2="540" stroke="#1f293d" stroke-width="1"/>
<line x1="0" y1="300" x2="540" y2="300" stroke="#1f293d" stroke-width="1"/>
<line x1="420" y1="0" x2="420" y2="540" stroke="#1f293d" stroke-width="1"/>
<line x1="0" y1="420" x2="540" y2="420" stroke="#1f293d" stroke-width="1"/>
<line x1="480" y1="0" x2="480" y2="540" stroke="#1f293d" stroke-width="1"/>
<line x1="0" y1="480" x2="540" y2="480" stroke="#1f293d" stroke-width="1"/>
<line x1="0" y1="0" x2="0" y2="540" stroke="#6366f1" stroke-width="4"/>
<line x1="0" y1="0" x2="540" y2="0" stroke="#6366f1" stroke-width="4"/>
<line x1="180" y1="0" x2="180" y2="540" stroke="#6366f1" stroke-width="3"/>
<line x1="0" y1="180" x2="540" y2="180" stroke="#6366f1" stroke-width="3"/>
<line x1="360" y1="0" x2="360" y2="540" stroke="#6366f1" stroke-width="3"/>
<line x1="0" y1="360" x2="540" y2="360" stroke="#6366f1" stroke-width="3"/>
<line x1="540" y1="0" x2="540" y2="540" stroke="#6366f1" stroke-width="4"/>
<line x1="0" y1="540" x2="540" y2="540" stroke="#6366f1" stroke-width="4"/>
<rect x="0" y="540" width="540" height="70" fill="#0d1322" stroke="#1f293d" stroke-width="1"/>
<g class="step-status-0">
  <text x="16" y="566" class="status-text">Step 1 / 40: [Naked Single] at (2,6) = 2</text>
  <text x="16" y="588" class="sub-status">Naked Single at (2,6): only 2 fits [cross-h: 5, cross-v: 5, 3x3-sq: 4] (Step Score: 1.70)</text>
</g>
<g class="step-status-1">
  <text x="16" y="566" class="status-text">Step 2 / 40: [Naked Single] at (1,6) = 1</text>
  <text x="16" y="588" class="sub-status">Naked Single at (1,6): only 1 fits [cross-h: 2, cross-v: 6, 3x3-sq: 5] (Step Score: 1.65)</text>
</g>
<g class="step-status-2">
  <text x="16" y="566" class="status-text">Step 3 / 40: [Naked Single] at (3,4) = 9</text>
  <text x="16" y="588" class="sub-status">Naked Single at (3,4): only 9 fits [cross-h: 5, cross-v: 6, 3x3-sq: 5] (Step Score: 1.80)</text>
</g>
<g class="step-status-3">
  <text x="16" y="566" class="status-text">Step 4 / 40: [Naked Single] at (3,7) = 5</text>
  <text x="16" y="588" class="sub-status">Naked Single at (3,7): only 5 fits [cross-h: 6, cross-v: 5, 3x3-sq: 5] (Step Score: 1.80)</text>
</g>
<g class="step-status-4">
  <text x="16" y="566" class="status-text">Step 5 / 40: [Naked Single] at (3,0) = 1</text>
  <text x="16" y="588" class="sub-status">Naked Single at (3,0): only 1 fits [cross-h: 7, cross-v: 3, 3x3-sq: 6] (Step Score: 1.80)</text>
</g>
<g class="step-status-5">
  <text x="16" y="566" class="status-text">Step 6 / 40: [Naked Single] at (3,8) = 8</text>
  <text x="16" y="588" class="sub-status">Naked Single at (3,8): only 8 fits [cross-h: 8, cross-v: 5, 3x3-sq: 6] (Step Score: 1.95)</text>
</g>
<g class="step-status-6">
  <text x="16" y="566" class="status-text">Step 7 / 40: [Naked Single] at (4,2) = 6</text>
  <text x="16" y="588" class="sub-status">Naked Single at (4,2): only 6 fits [cross-h: 6, cross-v: 4, 3x3-sq: 7] (Step Score: 1.85)</text>
</g>
<g class="step-status-7">
  <text x="16" y="566" class="status-text">Step 8 / 40: [Naked Single] at (4,6) = 7</text>
  <text x="16" y="588" class="sub-status">Naked Single at (4,6): only 7 fits [cross-h: 7, cross-v: 7, 3x3-sq: 7] (Step Score: 2.05)</text>
</g>
<g class="step-status-8">
  <text x="16" y="566" class="status-text">Step 9 / 40: [Naked Single] at (4,3) = 3</text>
  <text x="16" y="588" class="sub-status">Naked Single at (4,3): only 3 fits [cross-h: 8, cross-v: 5, 3x3-sq: 6] (Step Score: 1.95)</text>
</g>
<g class="step-status-9">
  <text x="16" y="566" class="status-text">Step 10 / 40: [Naked Single] at (5,1) = 5</text>
  <text x="16" y="588" class="sub-status">Naked Single at (5,1): only 5 fits [cross-h: 5, cross-v: 5, 3x3-sq: 8] (Step Score: 1.90)</text>
</g>
<g class="step-status-10">
  <text x="16" y="566" class="status-text">Step 11 / 40: [Naked Single] at (5,3) = 7</text>
  <text x="16" y="588" class="sub-status">Naked Single at (5,3): only 7 fits [cross-h: 6, cross-v: 6, 3x3-sq: 7] (Step Score: 1.95)</text>
</g>
<g class="step-status-11">
  <text x="16" y="566" class="status-text">Step 12 / 40: [Naked Single] at (5,5) = 1</text>
  <text x="16" y="588" class="sub-status">Naked Single at (5,5): only 1 fits [cross-h: 7, cross-v: 3, 3x3-sq: 8] (Step Score: 1.90)</text>
</g>
<g class="step-status-12">
  <text x="16" y="566" class="status-text">Step 13 / 40: [Naked Single] at (5,8) = 9</text>
  <text x="16" y="588" class="sub-status">Naked Single at (5,8): only 9 fits [cross-h: 8, cross-v: 6, 3x3-sq: 8] (Step Score: 2.10)</text>
</g>
<g class="step-status-13">
  <text x="16" y="566" class="status-text">Step 14 / 40: [Naked Single] at (1,8) = 3</text>
  <text x="16" y="588" class="sub-status">Naked Single at (1,8): only 3 fits [cross-h: 3, cross-v: 7, 3x3-sq: 6] (Step Score: 1.80)</text>
</g>
<g class="step-status-14">
  <text x="16" y="566" class="status-text">Step 15 / 40: [Naked Single] at (1,2) = 9</text>
  <text x="16" y="588" class="sub-status">Naked Single at (1,2): only 9 fits [cross-h: 4, cross-v: 5, 3x3-sq: 2] (Step Score: 1.55)</text>
</g>
<g class="step-status-15">
  <text x="16" y="566" class="status-text">Step 16 / 40: [Naked Single] at (1,7) = 6</text>
  <text x="16" y="588" class="sub-status">Naked Single at (1,7): only 6 fits [cross-h: 5, cross-v: 6, 3x3-sq: 7] (Step Score: 1.90)</text>
</g>
<g class="step-status-16">
  <text x="16" y="566" class="status-text">Step 17 / 40: [Naked Single] at (0,7) = 9</text>
  <text x="16" y="588" class="sub-status">Naked Single at (0,7): only 9 fits [cross-h: 4, cross-v: 7, 3x3-sq: 8] (Step Score: 1.95)</text>
</g>
<g class="step-status-17">
  <text x="16" y="566" class="status-text">Step 18 / 40: [Naked Single] at (0,3) = 6</text>
  <text x="16" y="588" class="sub-status">Naked Single at (0,3): only 6 fits [cross-h: 5, cross-v: 7, 3x3-sq: 5] (Step Score: 1.85)</text>
</g>
<g class="step-status-18">
  <text x="16" y="566" class="status-text">Step 19 / 40: [Naked Single] at (0,1) = 1</text>
  <text x="16" y="588" class="sub-status">Naked Single at (0,1): only 1 fits [cross-h: 6, cross-v: 6, 3x3-sq: 3] (Step Score: 1.75)</text>
</g>
<g class="step-status-19">
  <text x="16" y="566" class="status-text">Step 20 / 40: [Naked Single] at (0,5) = 7</text>
  <text x="16" y="588" class="sub-status">Naked Single at (0,5): only 7 fits [cross-h: 7, cross-v: 4, 3x3-sq: 6] (Step Score: 1.85)</text>
</g>
<g class="step-status-20">
  <text x="16" y="566" class="status-text">Step 21 / 40: [Naked Single] at (0,0) = 3</text>
  <text x="16" y="588" class="sub-status">Naked Single at (0,0): only 3 fits [cross-h: 8, cross-v: 4, 3x3-sq: 4] (Step Score: 1.80)</text>
</g>
<g class="step-status-21">
  <text x="16" y="566" class="status-text">Step 22 / 40: [Naked Single] at (1,1) = 2</text>
  <text x="16" y="588" class="sub-status">Naked Single at (1,1): only 2 fits [cross-h: 6, cross-v: 7, 3x3-sq: 5] (Step Score: 1.90)</text>
</g>
<g class="step-status-22">
  <text x="16" y="566" class="status-text">Step 23 / 40: [Naked Single] at (1,0) = 7</text>
  <text x="16" y="588" class="sub-status">Naked Single at (1,0): only 7 fits [cross-h: 7, cross-v: 5, 3x3-sq: 6] (Step Score: 1.90)</text>
</g>
<g class="step-status-23">
  <text x="16" y="566" class="status-text">Step 24 / 40: [Naked Single] at (1,5) = 8</text>
  <text x="16" y="588" class="sub-status">Naked Single at (1,5): only 8 fits [cross-h: 8, cross-v: 5, 3x3-sq: 7] (Step Score: 2.00)</text>
</g>
<g class="step-status-24">
  <text x="16" y="566" class="status-text">Step 25 / 40: [Naked Single] at (2,2) = 5</text>
  <text x="16" y="588" class="sub-status">Naked Single at (2,2): only 5 fits [cross-h: 6, cross-v: 6, 3x3-sq: 7] (Step Score: 1.95)</text>
</g>
<g class="step-status-25">
  <text x="16" y="566" class="status-text">Step 26 / 40: [Naked Single] at (2,0) = 6</text>
  <text x="16" y="588" class="sub-status">Naked Single at (2,0): only 6 fits [cross-h: 7, cross-v: 6, 3x3-sq: 8] (Step Score: 2.05)</text>
</g>
<g class="step-status-26">
  <text x="16" y="566" class="status-text">Step 27 / 40: [Naked Single] at (2,5) = 9</text>
  <text x="16" y="588" class="sub-status">Naked Single at (2,5): only 9 fits [cross-h: 8, cross-v: 6, 3x3-sq: 8] (Step Score: 2.10)</text>
</g>
<g class="step-status-27">
  <text x="16" y="566" class="status-text">Step 28 / 40: [Naked Single] at (6,1) = 6</text>
  <text x="16" y="588" class="sub-status">Naked Single at (6,1): only 6 fits [cross-h: 4, cross-v: 8, 3x3-sq: 4] (Step Score: 1.80)</text>
</g>
<g class="step-status-28">
  <text x="16" y="566" class="status-text">Step 29 / 40: [Naked Single] at (6,3) = 9</text>
  <text x="16" y="588" class="sub-status">Naked Single at (6,3): only 9 fits [cross-h: 5, cross-v: 8, 3x3-sq: 4] (Step Score: 1.85)</text>
</g>
<g class="step-status-29">
  <text x="16" y="566" class="status-text">Step 30 / 40: [Naked Single] at (6,8) = 7</text>
  <text x="16" y="588" class="sub-status">Naked Single at (6,8): only 7 fits [cross-h: 6, cross-v: 8, 3x3-sq: 6] (Step Score: 2.00)</text>
</g>
<g class="step-status-30">
  <text x="16" y="566" class="status-text">Step 31 / 40: [Naked Single] at (6,4) = 5</text>
  <text x="16" y="588" class="sub-status">Naked Single at (6,4): only 5 fits [cross-h: 7, cross-v: 7, 3x3-sq: 5] (Step Score: 1.95)</text>
</g>
<g class="step-status-31">
  <text x="16" y="566" class="status-text">Step 32 / 40: [Naked Single] at (6,0) = 2</text>
  <text x="16" y="588" class="sub-status">Naked Single at (6,0): only 2 fits [cross-h: 8, cross-v: 7, 3x3-sq: 5] (Step Score: 2.00)</text>
</g>
<g class="step-status-32">
  <text x="16" y="566" class="status-text">Step 33 / 40: [Naked Single] at (7,0) = 5</text>
  <text x="16" y="588" class="sub-status">Naked Single at (7,0): only 5 fits [cross-h: 5, cross-v: 8, 3x3-sq: 6] (Step Score: 1.95)</text>
</g>
<g class="step-status-33">
  <text x="16" y="566" class="status-text">Step 34 / 40: [Naked Single] at (7,2) = 3</text>
  <text x="16" y="588" class="sub-status">Naked Single at (7,2): only 3 fits [cross-h: 6, cross-v: 7, 3x3-sq: 7] (Step Score: 2.00)</text>
</g>
<g class="step-status-34">
  <text x="16" y="566" class="status-text">Step 35 / 40: [Naked Single] at (7,4) = 7</text>
  <text x="16" y="588" class="sub-status">Naked Single at (7,4): only 7 fits [cross-h: 7, cross-v: 8, 3x3-sq: 6] (Step Score: 2.05)</text>
</g>
<g class="step-status-35">
  <text x="16" y="566" class="status-text">Step 36 / 40: [Naked Single] at (7,5) = 6</text>
  <text x="16" y="588" class="sub-status">Naked Single at (7,5): only 6 fits [cross-h: 8, cross-v: 7, 3x3-sq: 7] (Step Score: 2.10)</text>
</g>
<g class="step-status-36">
  <text x="16" y="566" class="status-text">Step 37 / 40: [Naked Single] at (8,2) = 8</text>
  <text x="16" y="588" class="sub-status">Naked Single at (8,2): only 8 fits [cross-h: 5, cross-v: 8, 3x3-sq: 8] (Step Score: 2.05)</text>
</g>
<g class="step-status-37">
  <text x="16" y="566" class="status-text">Step 38 / 40: [Naked Single] at (8,5) = 2</text>
  <text x="16" y="588" class="sub-status">Naked Single at (8,5): only 2 fits [cross-h: 6, cross-v: 8, 3x3-sq: 8] (Step Score: 2.10)</text>
</g>
<g class="step-status-38">
  <text x="16" y="566" class="status-text">Step 39 / 40: [Naked Single] at (8,6) = 5</text>
  <text x="16" y="588" class="sub-status">Naked Single at (8,6): only 5 fits [cross-h: 7, cross-v: 8, 3x3-sq: 7] (Step Score: 2.10)</text>
</g>
<g class="step-status-39">
  <text x="16" y="566" class="status-text">Step 40 / 40: [Naked Single] at (8,7) = 3</text>
  <text x="16" y="588" class="sub-status">Naked Single at (8,7): only 3 fits [cross-h: 8, cross-v: 8, 3x3-sq: 8] (Step Score: 2.20)</text>
</g>
</svg>
